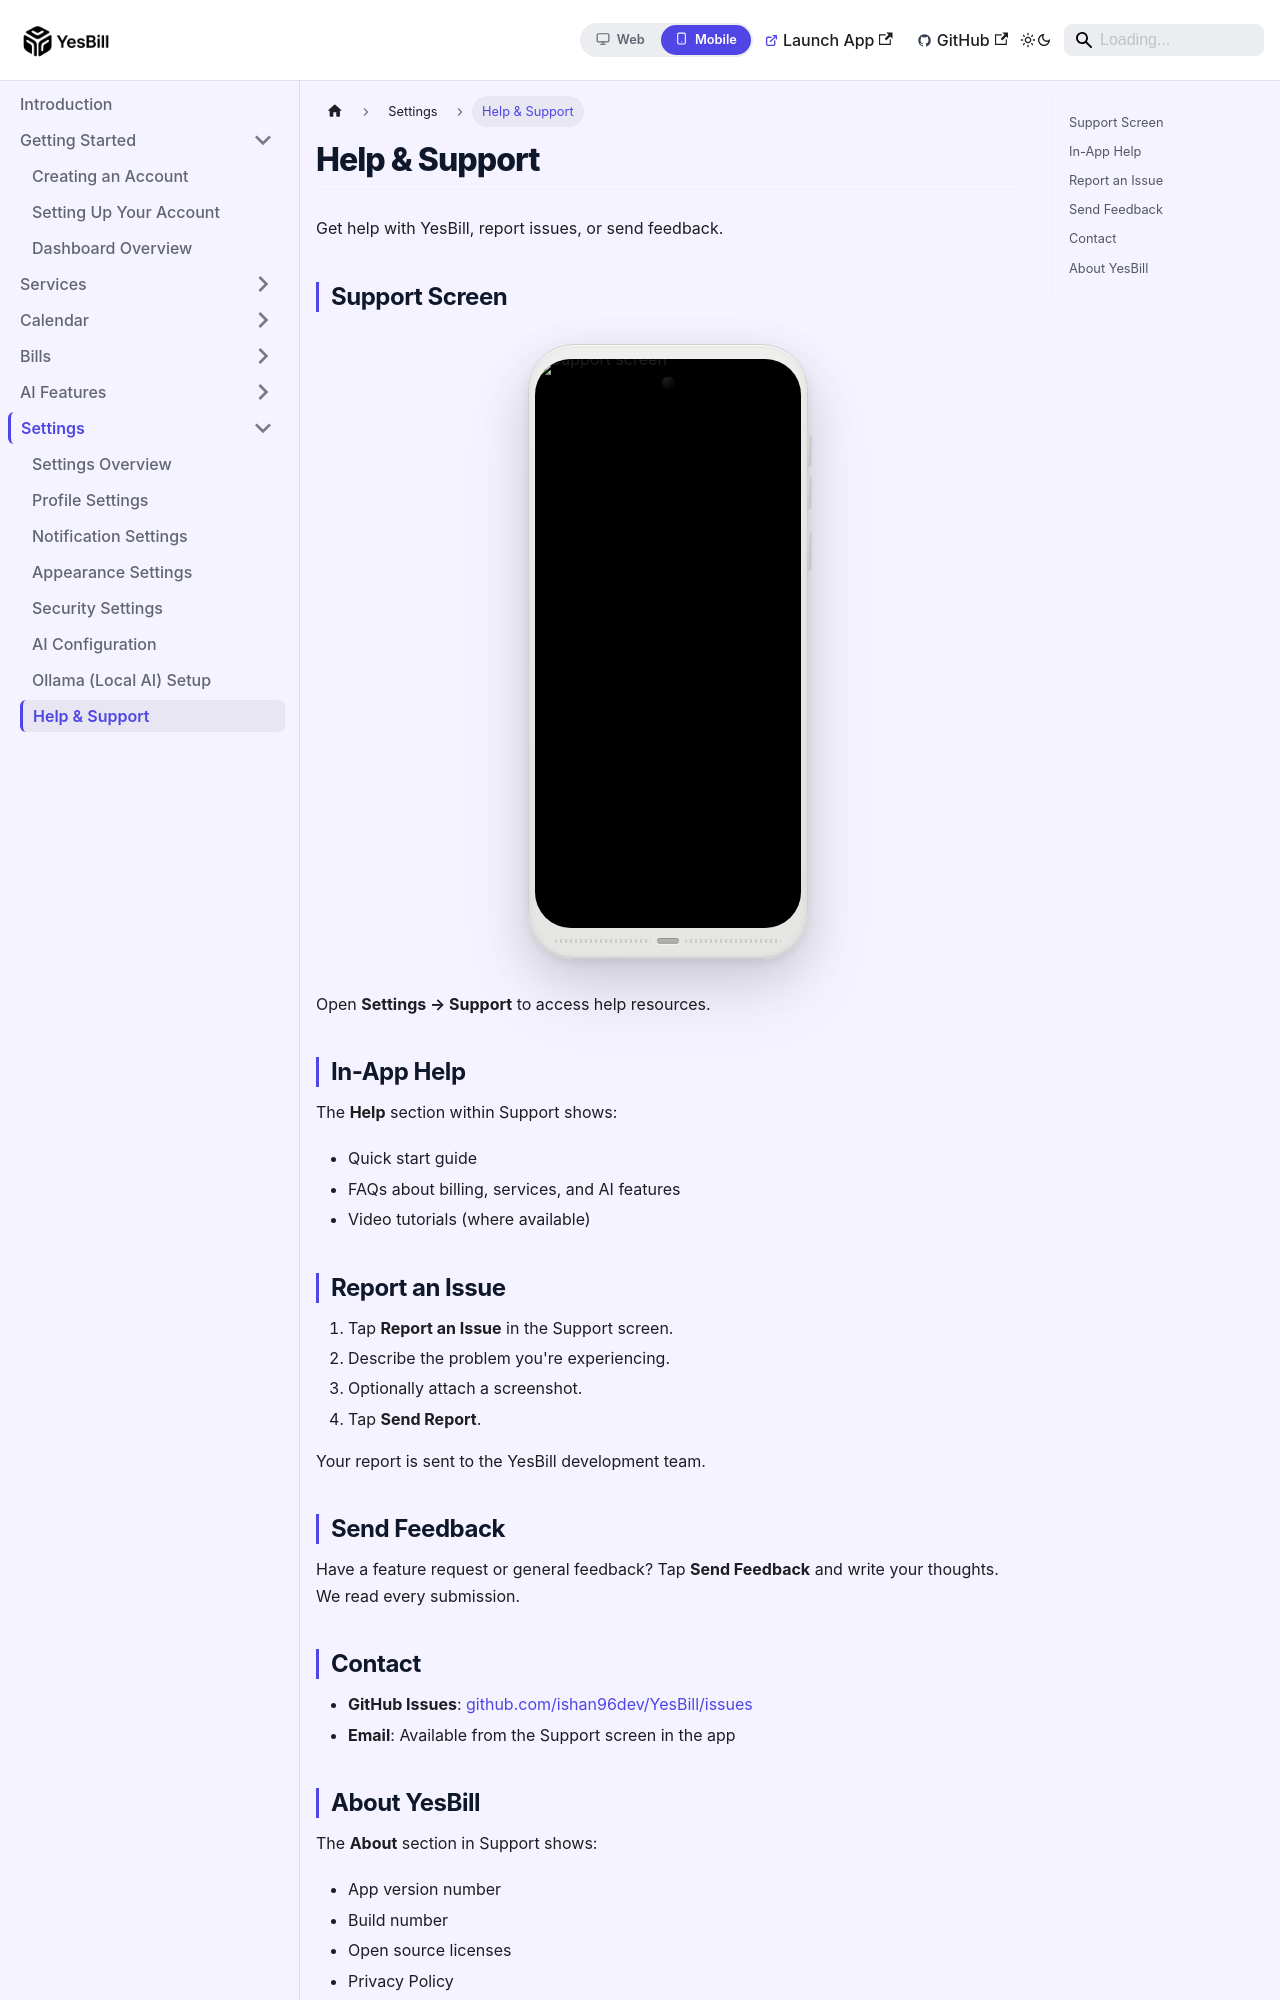

repository: Ishan96Dev/YesBill · page: docs/mobile/settings/support/index.html · generator: docusaurus

---
id: support
title: Help & Support
sidebar_position: 6
displayed_sidebar: mobileSidebar
---

# Help & Support

Get help with YesBill, report issues, or send feedback.

## Support Screen

<PhoneFrame src="/img/screenshots/mobile/Support-Screen-01.jpeg" alt="Support screen" />

Open **Settings → Support** to access help resources.

## In-App Help

The **Help** section within Support shows:

- Quick start guide
- FAQs about billing, services, and AI features
- Video tutorials (where available)

## Report an Issue

1. Tap **Report an Issue** in the Support screen.
2. Describe the problem you're experiencing.
3. Optionally attach a screenshot.
4. Tap **Send Report**.

Your report is sent to the YesBill development team.

## Send Feedback

Have a feature request or general feedback? Tap **Send Feedback** and write your thoughts. We read every submission.

## Contact

- **GitHub Issues**: [github.com/ishan96dev/YesBill/issues](https://github.com/ishan96dev/YesBill/issues)
- **Email**: Available from the Support screen in the app
